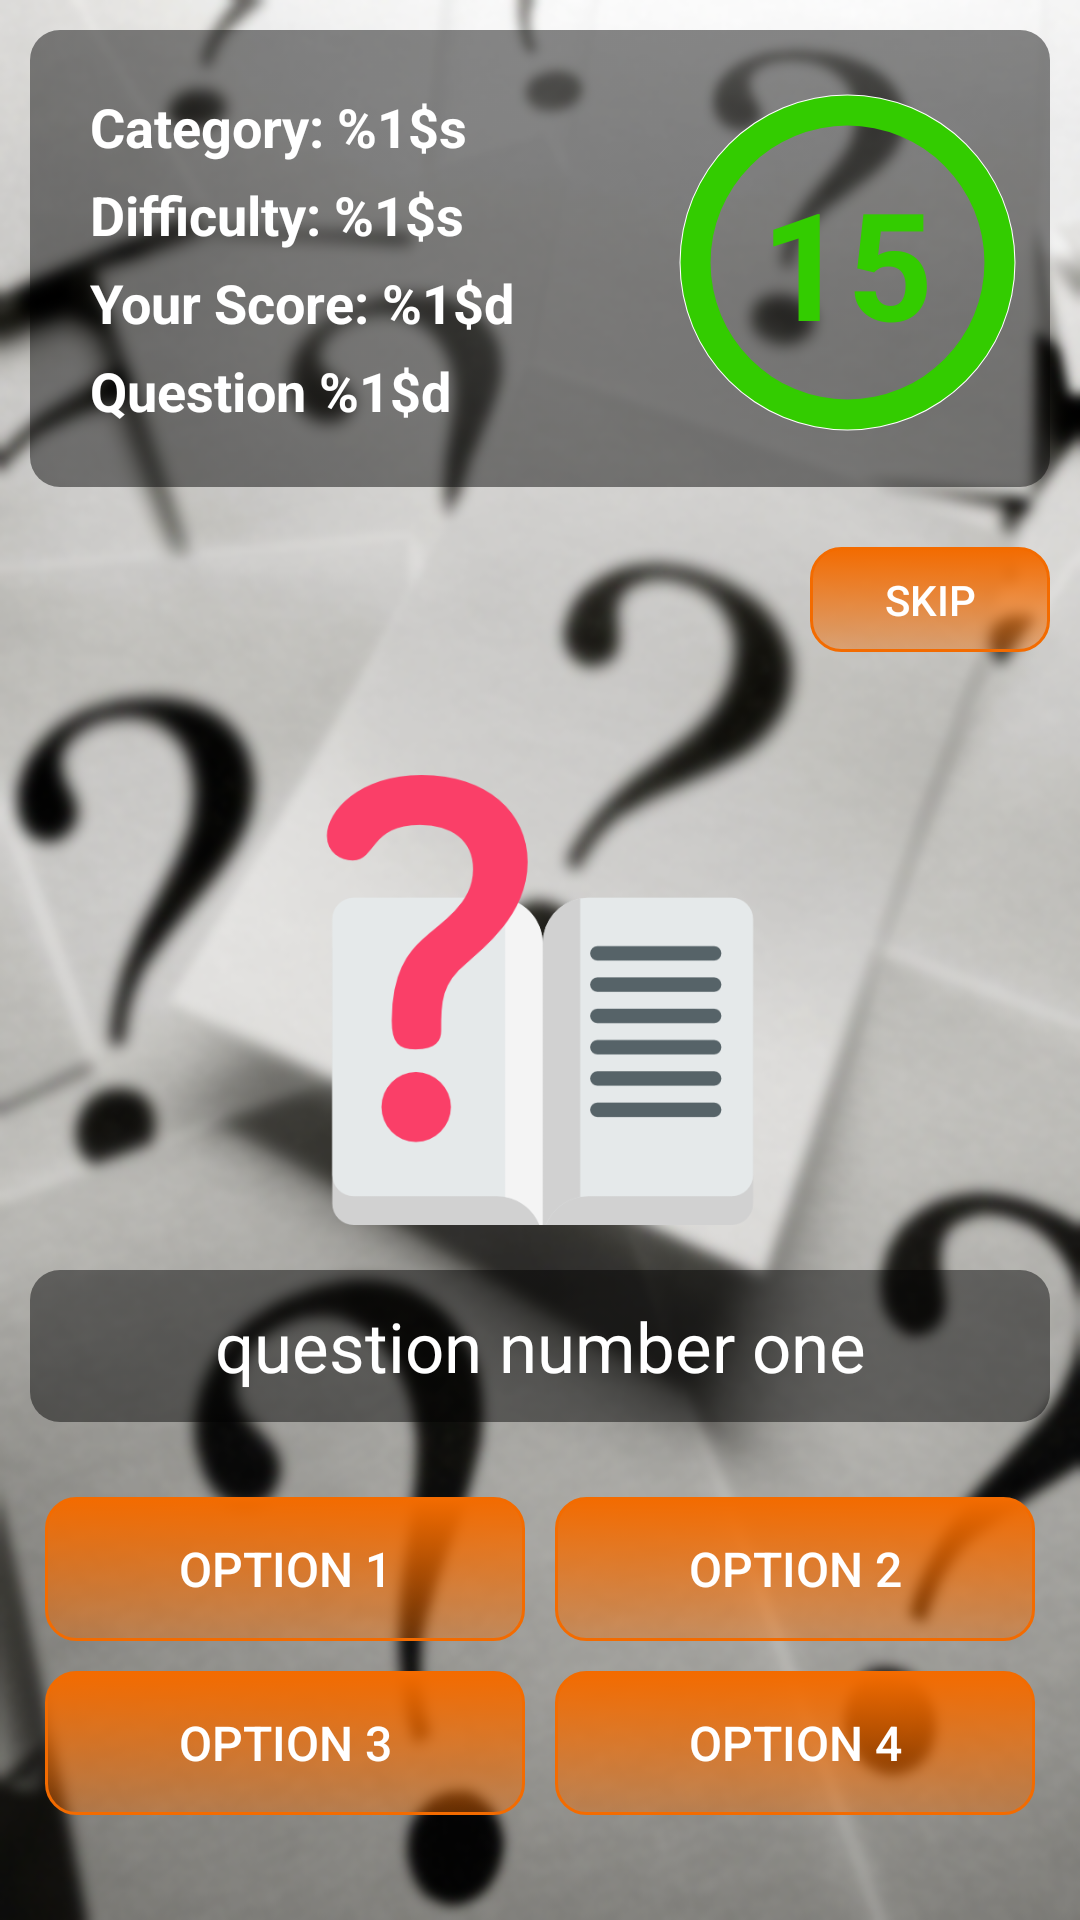

Write the Android layout XML for this screen, with the resource values it uses.
<!-- AndroidManifest.xml: application theme AppTheme -->
<!-- res/layout/fragment_quiz_show.xml -->
<?xml version="1.0" encoding="utf-8"?>
<RelativeLayout
  xmlns:android="http://schemas.android.com/apk/res/android"
  xmlns:tools="http://schemas.android.com/tools"
  android:layout_width="match_parent"
  android:layout_height="match_parent"
  android:background="@drawable/quiz_show_background"
  android:padding="10dp"
  tools:context=".mvc.controller.fragments.QuizResultReviewFragment">

  <LinearLayout
    android:id="@+id/quiz_show_specifications_layout"
    android:layout_width="match_parent"
    android:layout_height="wrap_content"
    android:background="@drawable/black_background_box"
    android:orientation="vertical"
    android:padding="20dp">

    <TextView
      android:id="@+id/txt_category"
      android:layout_width="wrap_content"
      android:layout_height="wrap_content"
      android:layout_marginBottom="5dp"
      android:text="@string/quiz_show_specification_category"
      android:textColor="#fff"
      android:textSize="18dp"
      android:textStyle="bold"/>

    <TextView
      android:id="@+id/txt_difficulty"
      android:layout_width="wrap_content"
      android:layout_height="wrap_content"
      android:layout_marginBottom="5dp"
      android:text="@string/quiz_show_specification_level"
      android:textColor="#fff"
      android:textSize="18dp"
      android:textStyle="bold"/>

    <TextView
      android:id="@+id/txt_score"
      android:layout_width="wrap_content"
      android:layout_height="wrap_content"
      android:text="@string/quiz_show_specification_score"
      android:textColor="#fff"
      android:textSize="18dp"
      android:textStyle="bold"/>

    <TextView
      android:id="@+id/txt_question_number"
      android:layout_width="match_parent"
      android:layout_height="wrap_content"
      android:layout_marginTop="5dp"
      android:text="@string/quiz_show_specification_question_number"
      android:textColor="#fff"
      android:textSize="18dp"
      android:textStyle="bold"/>

  </LinearLayout>


  <RelativeLayout
    xmlns:android="http://schemas.android.com/apk/res/android"
    android:id="@+id/quiz_show_specification_box"
    android:layout_width="wrap_content"
    android:layout_height="wrap_content"
    android:layout_alignParentEnd="true"
    android:layout_alignTop="@+id/quiz_show_specifications_layout"
    android:layout_below="@+id/quiz_show_specifications_layout"
    android:layout_gravity="center"
    android:layout_marginEnd="10dp"
    android:layout_marginTop="20dp">


    <ProgressBar
      android:id="@+id/progress_bar_circle"
      style="?android:attr/progressBarStyleHorizontal"
      android:layout_width="115dp"
      android:layout_height="115dp"
      android:layout_centerInParent="true"
      android:background="@drawable/drawable_circle_white"
      android:indeterminate="false"
      android:max="100"
      android:padding="5dp"
      android:progress="100"
      android:progressDrawable="@drawable/drawable_circle_yellow"
      android:rotation="-90"/>


    <TextView
      android:id="@+id/txt_time_counter"
      android:layout_width="wrap_content"
      android:layout_height="wrap_content"
      android:layout_centerInParent="true"
      android:text="15"
      android:textColor="#33CC00"
      android:textSize="50sp"
      android:textStyle="bold"/>

  </RelativeLayout>


  <Button
    android:id="@+id/btn_skip_question"
    android:layout_width="80dp"
    android:layout_height="35dp"
    android:layout_alignParentEnd="true"
    android:layout_below="@+id/quiz_show_specifications_layout"
    android:layout_marginTop="20dp"
    android:background="@drawable/general_button_style"
    android:text="Skip"
    android:textColor="#fff"/>


  <ImageView
    android:id="@+id/img_question_logo"
    android:layout_width="150dp"
    android:layout_height="150dp"
    android:layout_above="@id/txt_question"
    android:layout_centerHorizontal="true"
    android:background="@drawable/question"/>


  <TextView
    android:id="@+id/txt_question"
    android:layout_width="match_parent"
    android:layout_height="wrap_content"
    android:layout_above="@+id/answer_upper_layer"
    android:layout_marginBottom="20dp"
    android:layout_marginTop="15dp"
    android:background="@drawable/black_background_box"
    android:gravity="center"
    android:padding="10dp"
    android:text="question number one"
    android:textColor="#fff"
    android:textSize="23dp"/>


  <LinearLayout
    android:id="@+id/answer_upper_layer"
    android:layout_width="match_parent"
    android:layout_height="wrap_content"
    android:layout_above="@+id/answer_lower_layer"
    android:orientation="horizontal">

    <Button
      android:layout_width="0dp"
      android:layout_weight="1"
      android:layout_height="match_parent"
      android:id="@+id/answer_three"
      style="@style/option_button_style"
      android:text="Option 1"
      android:textColor="#fff"/>

    <Button
      android:id="@+id/answer_four"
      style="@style/option_button_style"
      android:layout_width="0dp"
      android:layout_height="match_parent"
      android:layout_weight="1"
      android:text="Option 2"
      android:textColor="#fff"/>
  </LinearLayout>

  <LinearLayout
    android:id="@+id/answer_lower_layer"
    android:layout_width="match_parent"
    android:layout_height="wrap_content"
    android:layout_alignParentBottom="true"
    android:layout_marginBottom="20dp">

    <Button
      android:id="@+id/answer_one"
      style="@style/option_button_style"
      android:layout_width="0dp"
      android:layout_height="match_parent"
      android:layout_weight="1"
      android:text="Option 3"
      android:textColor="#fff"/>

    <Button
      android:id="@+id/answer_two"
      style="@style/option_button_style"
      android:layout_width="0dp"
      android:layout_height="match_parent"
      android:layout_weight="1"
      android:text="Option 4"
      android:textColor="#fff"/>

  </LinearLayout>

</RelativeLayout>
<!-- resources referenced by this layout -->
<resources>
  <!-- drawable black_background_box (drawable) -->
  <?xml version="1.0" encoding="utf-8"?>
  <selector xmlns:android="http://schemas.android.com/apk/res/android">
    <item>
      <shape android:shape="rectangle">
        <corners android:radius="10dp"/>
        <gradient android:angle="90" android:endColor="#77000000" android:startColor="#77000000"/>
      </shape>
    </item>
  </selector>
  <!-- drawable drawable_circle_white (drawable) -->
  <?xml version="1.0" encoding="utf-8"?>
  <shape xmlns:android="http://schemas.android.com/apk/res/android"
         android:innerRadiusRatio="2.3"
         android:shape="ring"
         android:thickness="6dp"
         android:useLevel="false">
  
    <solid android:color="#fff"/>
  
  </shape>
  <!-- drawable drawable_circle_yellow (drawable) -->
  <?xml version="1.0" encoding="utf-8"?>
  <shape xmlns:android="http://schemas.android.com/apk/res/android"
         android:innerRadiusRatio="2.3"
         android:shape="ring"
         android:thickness="10dp"
         android:useLevel="true">
    <solid android:color="#33CC00 "/>
  </shape>
  <!-- drawable general_button_style (drawable) -->
  <?xml version="1.0" encoding="utf-8"?>
  <selector xmlns:android="http://schemas.android.com/apk/res/android">
    <item>
      <shape android:shape="rectangle">
        <corners android:radius="10dp"/>
        <padding android:bottom="5dp" android:left="5dp" android:right="5dp" android:top="5dp"/>
        <stroke android:width="1dp" android:color="#f36b00 "/>
        <gradient android:angle="90" android:startColor="#66f36b00" android:endColor="#f36b00 "/>
      </shape>
    </item>
  </selector>
  <!-- drawable question: png bitmap (drawable-xhdpi, 17099 bytes) -->
  <!-- drawable quiz_show_background: png bitmap (drawable, 301414 bytes) -->
  <string name="quiz_show_specification_category">Category: %1$s</string>
  <string name="quiz_show_specification_level">Difficulty: %1$s</string>
  <string name="quiz_show_specification_question_number">Question %1$d</string>
  <string name="quiz_show_specification_score">Your Score: %1$d</string>
  <style name="option_button_style" parent="Widget.AppCompat.Button">
      <item name="android:layout_width">0dp</item>
      <item name="android:textSize">16dp</item>
      <item name="android:textColor">#3d0a7c</item>
      <item name="android:layout_height">wrap_content</item>
      <item name="android:layout_weight">.5</item>
      <item name="android:layout_margin">5dp</item>
      <item name="android:background">@drawable/general_button_style</item>
    </style>
  <style name="AppTheme" parent="Base.Theme.AppCompat.Light.DarkActionBar">
      
      <item name="colorPrimary">@color/colorPrimary</item>
      <item name="colorPrimaryDark">@color/colorPrimaryDark</item>
      <item name="colorAccent">@color/colorAccent</item>
    </style>
  <color name="colorPrimary">#3F51B5</color>
  <color name="colorPrimaryDark">#303F9F</color>
  <color name="colorAccent">#FF4081</color>
</resources>
